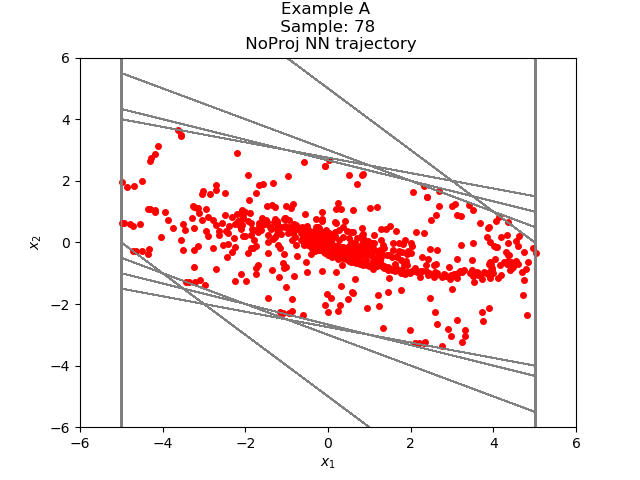

Data behind this chart, as committed beside it:
1.341650899394690288e+00, -2.792765871047178550e+00
-1.451115012168884277e+00, -1.792751073837280273e+00
-3.243866086006164551e+00, -7.926701307296752930e-01
-4.036536097526550293e+00, 1.761555075645446777e-01
-3.860380709171295166e+00, 7.283855080604553223e-01
-3.131995141506195068e+00, 9.412228465080261230e-01
-2.190772354602813721e+00, 9.169715642929077148e-01
-1.273800730705261230e+00, 7.551344335079193115e-01
-5.186662673950195312e-01, 5.361988544464111328e-01
1.753258705139160156e-02, 3.184041380882263184e-01
